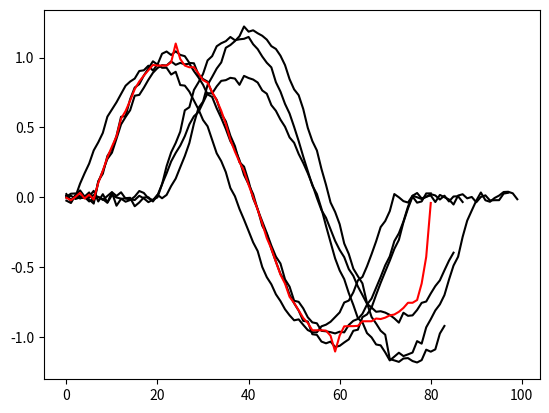

This chart was generated by the following Python code:
'''
/*******************************************************************************
 * Copyright (C) 2018 Francois Petitjean
 *
 * This program is free software: you can redistribute it and/or modify
 * it under the terms of the GNU General Public License as published by
 * the Free Software Foundation, version 3 of the License.
 *
 * This program is distributed in the hope that it will be useful,
 * but WITHOUT ANY WARRANTY; without even the implied warranty of
 * MERCHANTABILITY or FITNESS FOR A PARTICULAR PURPOSE.  See the
 * GNU General Public License for more details.
 *
 * You should have received a copy of the GNU General Public License
 * along with this program.  If not, see <http://www.gnu.org/licenses/>.
 ******************************************************************************/
'''
from __future__ import division
import numpy as np
import matplotlib.pyplot as plt
from functools import reduce


__author__ ="Francois Petitjean"

def performDBA(series, n_iterations=10):
    n_series = len(series)
    max_length = reduce(max, map(len, series))

    cost_mat = np.zeros((max_length, max_length))
    delta_mat = np.zeros((max_length, max_length))
    path_mat = np.zeros((max_length, max_length), dtype=np.int8)

    medoid_ind = approximate_medoid_index(series,cost_mat,delta_mat)
    center = series[medoid_ind]

    for i in range(0,n_iterations):
        center = DBA_update(center, series, cost_mat, path_mat, delta_mat)

    return center

def approximate_medoid_index(series,cost_mat,delta_mat):
    if len(series)<=50:
        indices = range(0,len(series))
    else:
        indices = np.random.choice(range(0,len(series)),50,replace=False)

    medoid_ind = -1
    best_ss = 1e20
    for index_candidate in indices:
        candidate = series[index_candidate]
        ss = sum_of_squares(candidate,series,cost_mat,delta_mat)
        if(medoid_ind==-1 or ss<best_ss):
            best_ss = ss
            medoid_ind = index_candidate
    return medoid_ind

def sum_of_squares(s,series,cost_mat,delta_mat):
    return sum(map(lambda t:squared_DTW(s,t,cost_mat,delta_mat),series))

def DTW(s,t,cost_mat,delta_mat):
    return np.sqrt(squared_DTW(s,t,cost_mat,delta_mat))

def squared_DTW(s,t,cost_mat,delta_mat):
    s_len = len(s)
    t_len = len(t)
    length = len(s)
    fill_delta_mat_dtw(s, t, delta_mat)
    cost_mat[0, 0] = delta_mat[0, 0]
    for i in range(1, s_len):
        cost_mat[i, 0] = cost_mat[i-1, 0]+delta_mat[i, 0]

    for j in range(1, t_len):
        cost_mat[0, j] = cost_mat[0, j-1]+delta_mat[0, j]

    for i in range(1, s_len):
        for j in range(1, t_len):
            diag,left,top =cost_mat[i-1, j-1], cost_mat[i, j-1], cost_mat[i-1, j]
            if(diag <=left):
                if(diag<=top):
                    res = diag
                else:
                    res = top
            else:
                if(left<=top):
                    res = left
                else:
                    res = top
            cost_mat[i, j] = res+delta_mat[i, j]
    return cost_mat[s_len-1,t_len-1]

def fill_delta_mat_dtw(center, s, delta_mat):
    slim = delta_mat[:len(center),:len(s)]
    np.subtract.outer(center, s,out=slim)
    np.square(slim, out=slim)

def DBA_update(center, series, cost_mat, path_mat, delta_mat):
    options_argmin = [(-1, -1), (0, -1), (-1, 0)]
    updated_center = np.zeros(center.shape)
    n_elements = np.array(np.zeros(center.shape), dtype=int)
    center_length = len(center)
    for s in series:
        s_len = len(s)
        fill_delta_mat_dtw(center, s, delta_mat)
        cost_mat[0, 0] = delta_mat[0, 0]
        path_mat[0, 0] = -1

        for i in range(1, center_length):
            cost_mat[i, 0] = cost_mat[i-1, 0]+delta_mat[i, 0]
            path_mat[i, 0] = 2

        for j in range(1, s_len):
            cost_mat[0, j] = cost_mat[0, j-1]+delta_mat[0, j]
            path_mat[0, j] = 1

        for i in range(1, center_length):
            for j in range(1, s_len):
                diag,left,top =cost_mat[i-1, j-1], cost_mat[i, j-1], cost_mat[i-1, j]
                if(diag <=left):
                    if(diag<=top):
                        res = diag
                        path_mat[i,j] = 0
                    else:
                        res = top
                        path_mat[i,j] = 2
                else:
                    if(left<=top):
                        res = left
                        path_mat[i,j] = 1
                    else:
                        res = top
                        path_mat[i,j] = 2

                cost_mat[i, j] = res+delta_mat[i, j]

        i = center_length-1
        j = s_len-1

        while(path_mat[i, j] != -1):
            updated_center[i] += s[j]
            n_elements[i] += 1
            move = options_argmin[path_mat[i, j]]
            i += move[0]
            j += move[1]
        assert(i == 0 and j == 0)
        updated_center[i] += s[j]
        n_elements[i] += 1

    return np.divide(updated_center, n_elements)

def main():
    #generating synthetic data
    n_series = 6
    length = 100

    series = list()
    padding_length=30
    indices = range(0, length-padding_length)
    main_profile_gen = np.array([np.sin(2*np.pi*j/len(indices)) for j in indices])
    randomizer = lambda j:np.random.normal(j,0.02)
    randomizer_fun = np.vectorize(randomizer)
    for i in range(0,n_series):
        n_pad_left = np.random.randint(0,padding_length)
        #adding zero at the start or at the end to shif the profile
        series_i = np.pad(main_profile_gen,(n_pad_left,padding_length-n_pad_left),mode='constant',constant_values=0)
        #chop some of the end to prove it can work with multiple lengths
        l = np.random.randint(length-20,length+1)
        series_i = series_i[:l]
        #randomize a bit
        series_i = randomizer_fun(series_i)
        #amplify the series a bit
        series_i=np.random.uniform(.8,1.2)*series_i
        series.append(series_i)

    #plotting the synthetic data
    for s in series:
        plt.plot(range(0,len(s)), s,'k')
    # plt.draw()
    plt.savefig("allCycles.jpg")

    #calculating average series with DBA
    average_series = performDBA(series)

    #plotting the average series
    # plt.figure()
    plt.plot(range(0,len(average_series)), average_series,'r')
    plt.savefig("aligned.jpg")

if __name__== "__main__":
    main()
